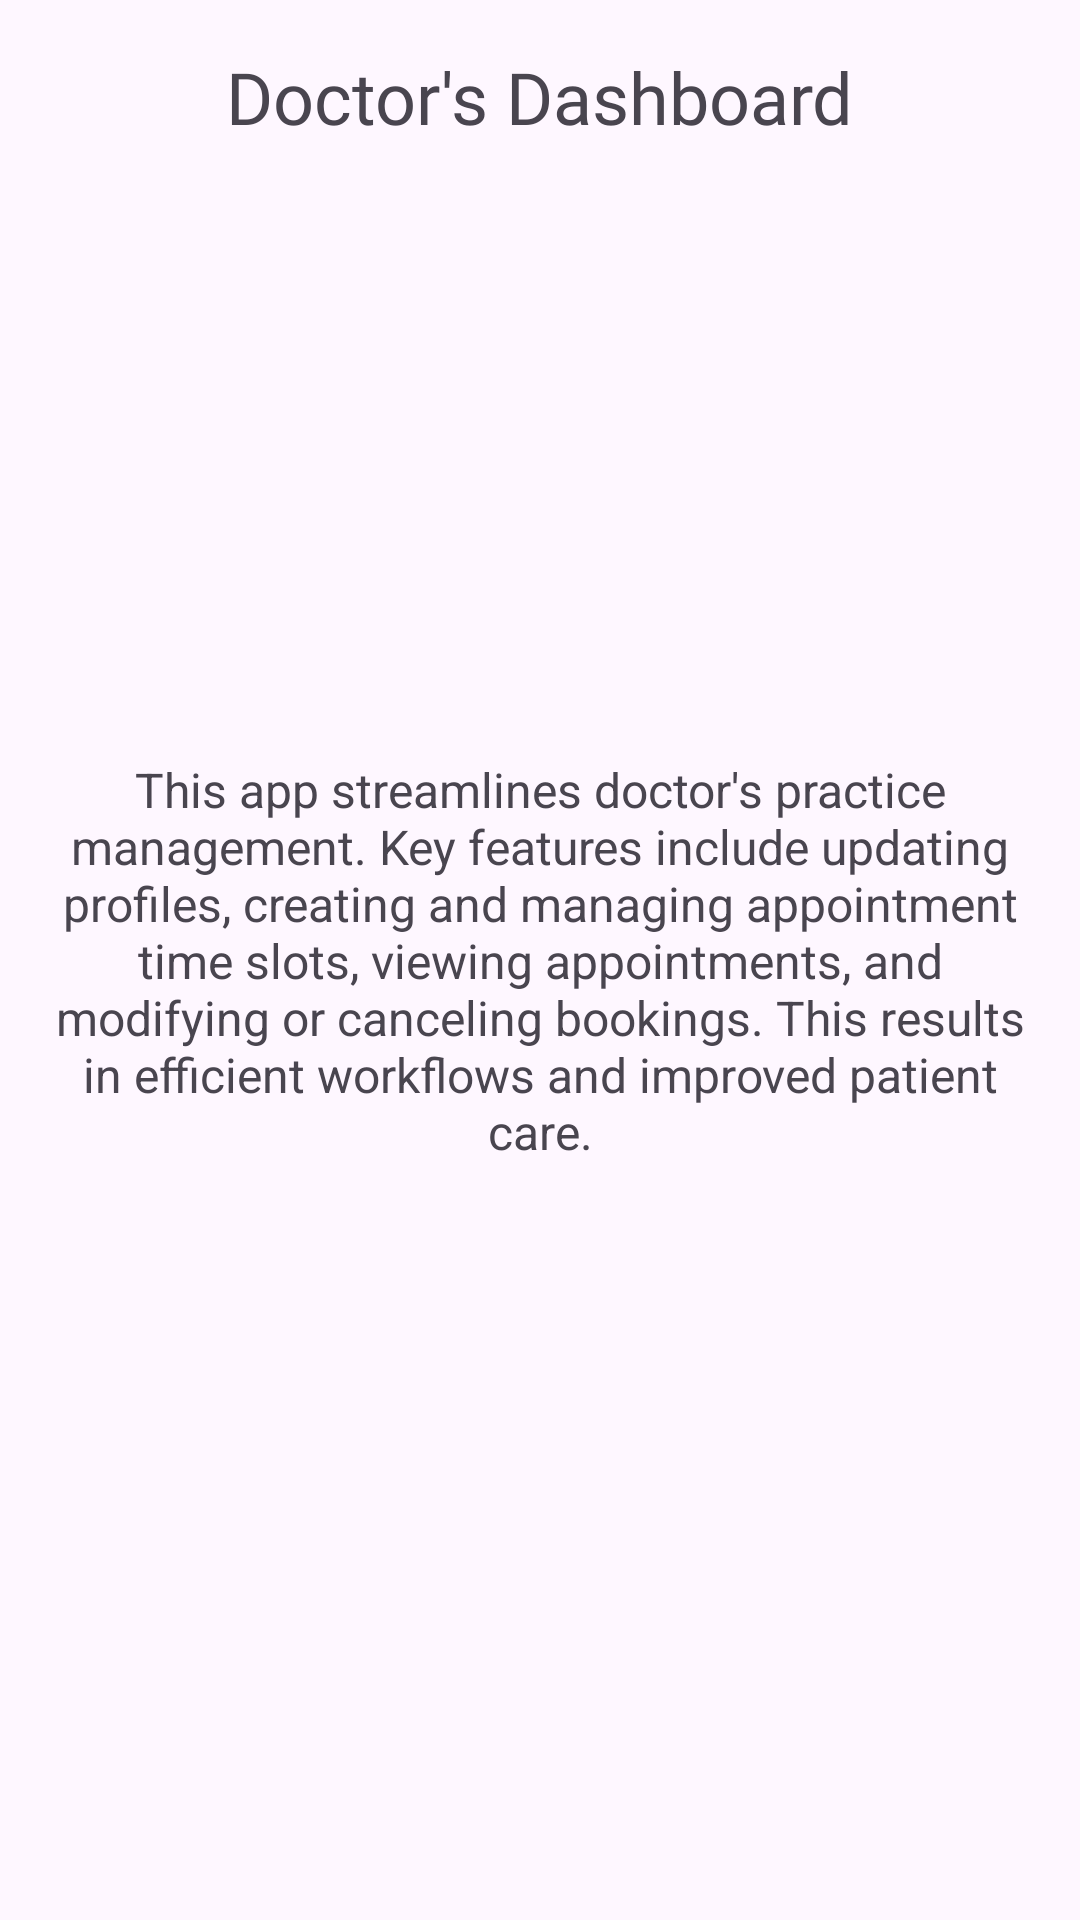

Layout XML and referenced resources for this Android screen:
<!-- AndroidManifest.xml: application theme Theme.DoctorQuick -->
<!-- res/layout/fragment_dashboard_doctor.xml -->
<?xml version="1.0" encoding="utf-8"?>
<androidx.constraintlayout.widget.ConstraintLayout xmlns:android="http://schemas.android.com/apk/res/android"
    xmlns:app="http://schemas.android.com/apk/res-auto"
    xmlns:tools="http://schemas.android.com/tools"
    android:layout_width="match_parent"
    android:layout_height="match_parent"
    tools:context=".doctor.DashboardDoctor" >

    <TextView
        android:id="@+id/textView4"
        android:layout_width="wrap_content"
        android:layout_height="wrap_content"
        android:layout_marginTop="16dp"
        android:fontFamily="@font/baumans"
        android:text="Doctor's Dashboard"
        android:textSize="24sp"
        app:layout_constraintEnd_toEndOf="parent"
        app:layout_constraintStart_toStartOf="parent"
        app:layout_constraintTop_toTopOf="parent" />

    <TextView
        android:id="@+id/textView5"
        android:layout_width="0dp"
        android:layout_height="wrap_content"
        android:layout_marginStart="16dp"
        android:layout_marginEnd="16dp"
        android:text="This app streamlines doctor's practice management. Key features include updating profiles, creating and managing appointment time slots, viewing appointments, and modifying or canceling bookings. This results in efficient workflows and improved patient care."
        android:textAlignment="center"
        android:textSize="16sp"
        app:layout_constraintBottom_toBottomOf="parent"
        app:layout_constraintEnd_toEndOf="parent"
        app:layout_constraintStart_toStartOf="parent"
        app:layout_constraintTop_toTopOf="parent" />
</androidx.constraintlayout.widget.ConstraintLayout>
<!-- resources referenced by this layout -->
<resources>
  <style name="Theme.DoctorQuick" parent="Base.Theme.DoctorQuick" />
  <style name="Base.Theme.DoctorQuick" parent="Theme.Material3.DayNight.NoActionBar">
          <item name="colorPrimary">#135AA0</item>
          <item name="android:statusBarColor">#2A629A</item>
  
      </style>
</resources>
